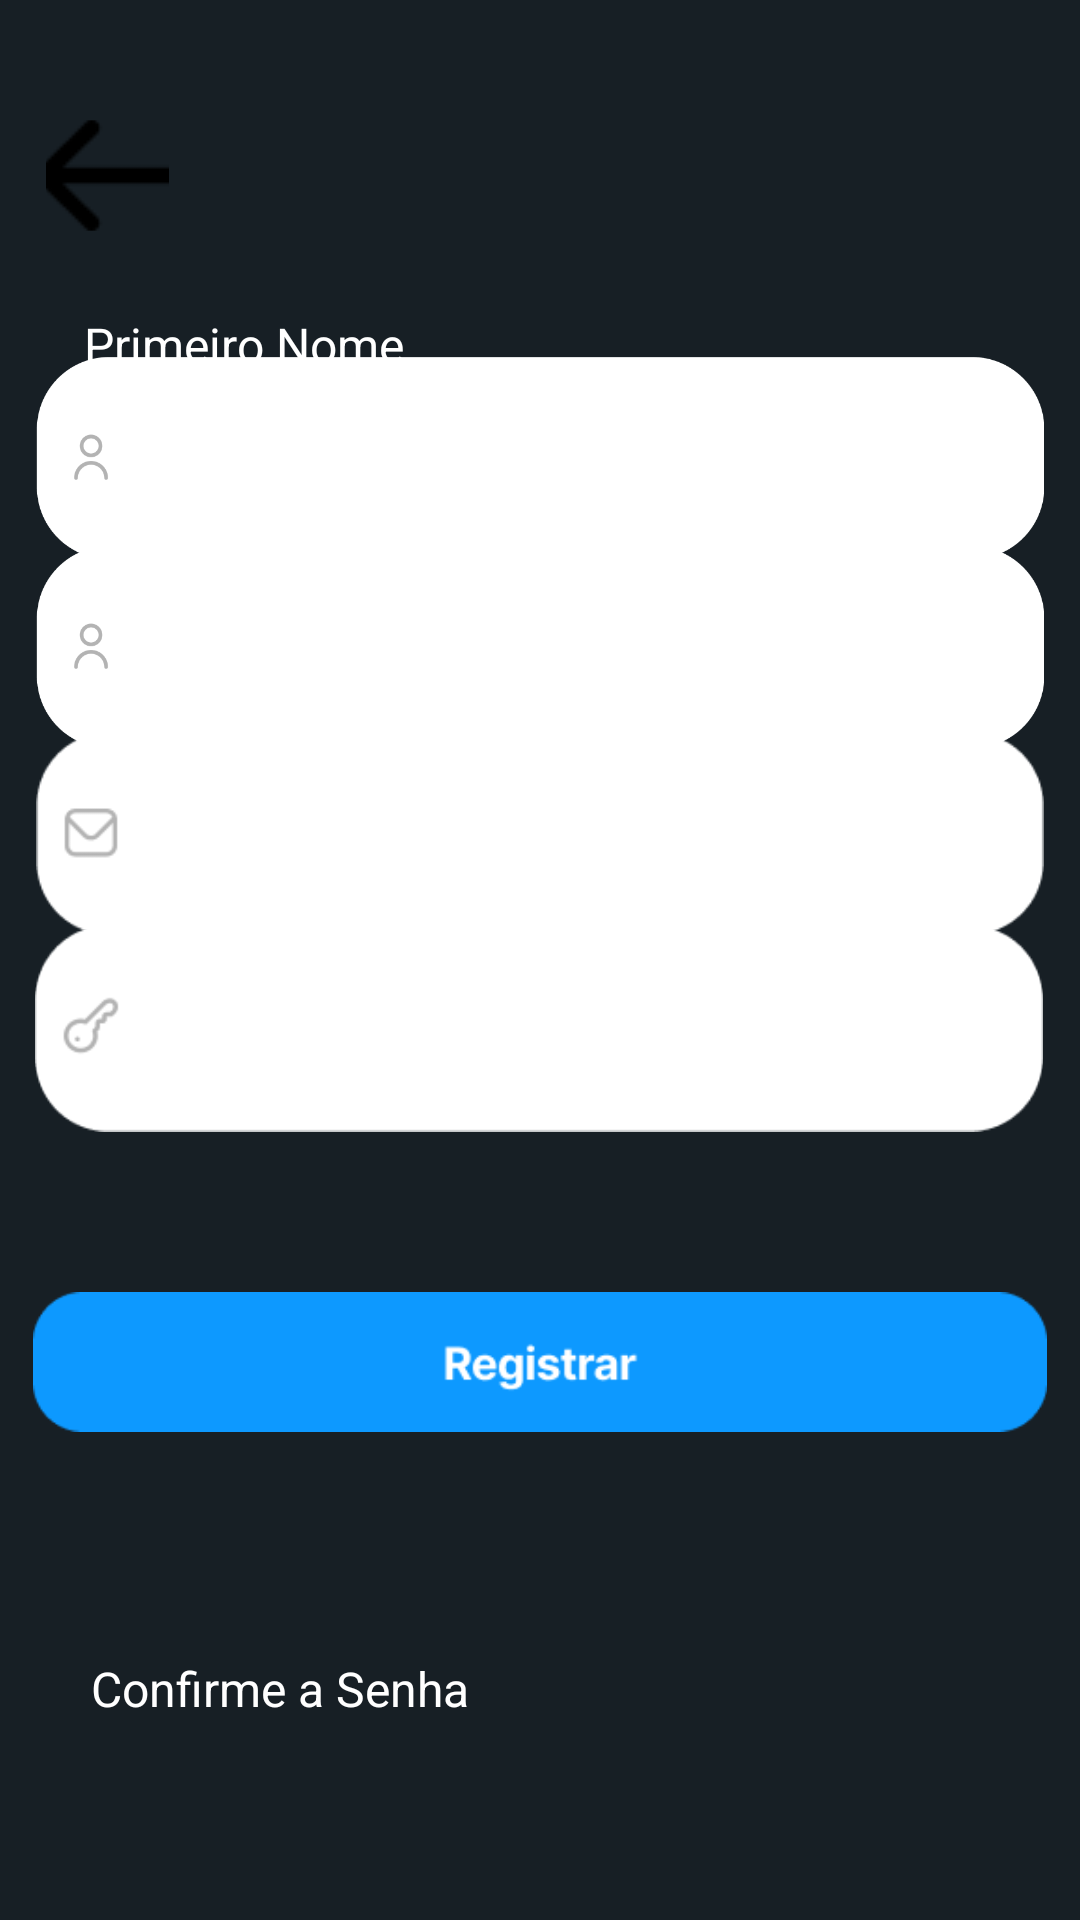

Android layout source for this screen:
<!-- AndroidManifest.xml: application theme Theme.Treino1 -->
<!-- res/layout/activy_main2.xml -->
<?xml version="1.0" encoding="utf-8"?>
<androidx.constraintlayout.widget.ConstraintLayout xmlns:android="http://schemas.android.com/apk/res/android"
    xmlns:app="http://schemas.android.com/apk/res-auto"
    xmlns:tools="http://schemas.android.com/tools"
    android:layout_width="match_parent"
    android:layout_height="match_parent"
    android:background="#171F25"
    tools:layout_editor_absoluteX="-2dp"
    tools:layout_editor_absoluteY="-18dp">

    <ImageView
        android:id="@+id/imageView8"
        android:layout_width="336dp"
        android:layout_height="236dp"
        app:layout_constraintBottom_toBottomOf="parent"
        app:layout_constraintEnd_toEndOf="parent"
        app:layout_constraintHorizontal_bias="0.5"
        app:layout_constraintStart_toStartOf="parent"
        app:layout_constraintTop_toTopOf="parent"
        app:layout_constraintVertical_bias="0.085"
        app:srcCompat="@drawable/nome"
        tools:ignore="ContentDescription" />

    <TextView
        android:id="@+id/textView5"
        android:layout_width="wrap_content"
        android:layout_height="wrap_content"
        android:layout_marginTop="332dp"
        android:inputType="textEmailAddress"
        android:text="Email"
        android:textColor="#FFFFFF"
        android:textSize="16sp"
        app:layout_constraintEnd_toEndOf="parent"
        app:layout_constraintHorizontal_bias="0.099"
        app:layout_constraintStart_toStartOf="parent"
        app:layout_constraintTop_toTopOf="parent"
        tools:ignore="HardcodedText,TextViewEdits,TouchTargetSizeCheck,VisualLintOverlap" />

    <ImageView
        android:id="@+id/imageView9"
        android:layout_width="336dp"
        android:layout_height="174dp"
        app:layout_constraintBottom_toBottomOf="parent"
        app:layout_constraintEnd_toEndOf="parent"
        app:layout_constraintHorizontal_bias="0.5"
        app:layout_constraintStart_toStartOf="parent"
        app:layout_constraintTop_toTopOf="parent"
        app:layout_constraintVertical_bias="0.409"
        app:srcCompat="@drawable/email"
        tools:ignore="ContentDescription" />

    <ImageView
        android:id="@+id/imageView12"
        android:layout_width="336dp"
        android:layout_height="236dp"
        app:layout_constraintBottom_toBottomOf="parent"
        app:layout_constraintEnd_toEndOf="parent"
        app:layout_constraintHorizontal_bias="0.493"
        app:layout_constraintStart_toStartOf="parent"
        app:layout_constraintTop_toTopOf="parent"
        app:layout_constraintVertical_bias="0.558"
        app:srcCompat="@drawable/senha"
        tools:ignore="ContentDescription" />

    <EditText
        android:id="@+id/editTextText6"
        android:layout_width="248dp"
        android:layout_height="21dp"
        android:layout_marginBottom="108dp"
        android:autofillHints=""
        android:background="@android:color/transparent"
        android:ems="10"
        android:inputType="textPassword"
        android:textSize="14sp"
        app:layout_constraintBottom_toBottomOf="@+id/imageView12"
        app:layout_constraintEnd_toEndOf="@+id/imageView12"
        app:layout_constraintHorizontal_bias="0.454"
        app:layout_constraintStart_toStartOf="@+id/imageView12"
        tools:ignore="LabelFor,SpeakableTextPresentCheck,TouchTargetSizeCheck" />

    <EditText
        android:id="@+id/editTextText"
        android:layout_width="248dp"
        android:layout_height="21dp"
        android:layout_marginTop="108dp"
        android:allowUndo="false"
        android:autofillHints=""
        android:background="@android:color/transparent"
        android:contextClickable="true"
        android:cursorVisible="true"
        android:ems="10"
        android:inputType="text"
        android:singleLine="false"
        android:textColor="@android:color/black"
        android:textSize="18sp"
        android:visibility="visible"
        app:layout_constraintEnd_toEndOf="parent"
        app:layout_constraintHorizontal_bias="0.49"
        app:layout_constraintStart_toStartOf="parent"
        app:layout_constraintTop_toTopOf="@+id/imageView8"
        tools:ignore="LabelFor,SpeakableTextPresentCheck,TouchTargetSizeCheck" />

    <TextView
        android:id="@+id/textView9"
        android:layout_width="wrap_content"
        android:layout_height="wrap_content"
        android:layout_marginTop="104dp"
        android:text="Primeiro Nome"
        android:textColor="#FFFFFF"
        android:textSize="16sp"
        app:layout_constraintEnd_toEndOf="parent"
        app:layout_constraintHorizontal_bias="0.111"
        app:layout_constraintStart_toStartOf="parent"
        app:layout_constraintTop_toTopOf="parent"
        tools:ignore="HardcodedText" />

    <TextView
        android:id="@+id/textView12"
        android:layout_width="wrap_content"
        android:layout_height="wrap_content"
        android:layout_marginTop="552dp"
        android:autofillHints=""
        android:text="Confirme a Senha"
        android:textColor="#FFFFFF"
        android:textSize="16sp"
        app:layout_constraintEnd_toEndOf="parent"
        app:layout_constraintHorizontal_bias="0.129"
        app:layout_constraintStart_toStartOf="parent"
        app:layout_constraintTop_toTopOf="parent"
        tools:ignore="HardcodedText,VisualLintOverlap" />

    <EditText
        android:id="@+id/editTextText5"
        android:layout_width="248dp"
        android:layout_height="21dp"
        android:layout_marginTop="76dp"
        android:background="@android:color/transparent"
        android:ems="10"
        android:inputType="textEmailAddress"
        android:textSize="18sp"
        app:layout_constraintEnd_toEndOf="parent"
        app:layout_constraintHorizontal_bias="0.472"
        app:layout_constraintStart_toStartOf="parent"
        app:layout_constraintTop_toTopOf="@+id/imageView9"
        tools:ignore="Autofill,LabelFor,SpeakableTextPresentCheck,TouchTargetSizeCheck" />

    <ImageView
        android:id="@+id/imageView10"
        android:layout_width="336dp"
        android:layout_height="236dp"
        android:layout_marginBottom="180dp"
        app:layout_constraintBottom_toBottomOf="parent"
        app:layout_constraintEnd_toEndOf="parent"
        app:layout_constraintHorizontal_bias="0.48"
        app:layout_constraintStart_toStartOf="parent"
        app:srcCompat="@drawable/senha"
        tools:ignore="ContentDescription" />

    <TextView
        android:id="@+id/textView11"
        android:layout_width="wrap_content"
        android:layout_height="wrap_content"
        android:layout_marginTop="440dp"
        android:text="Senha"
        android:textColor="#FFFFFF"
        android:textSize="16sp"
        app:layout_constraintEnd_toEndOf="parent"
        app:layout_constraintHorizontal_bias="0.098"
        app:layout_constraintStart_toStartOf="parent"
        app:layout_constraintTop_toTopOf="parent"
        tools:ignore="HardcodedText" />


    <ImageView
        android:id="@+id/imageView6"
        android:layout_width="336dp"
        android:layout_height="236dp"
        app:layout_constraintBottom_toBottomOf="parent"
        app:layout_constraintEnd_toEndOf="parent"
        app:layout_constraintHorizontal_bias="0.506"
        app:layout_constraintStart_toStartOf="parent"
        app:layout_constraintTop_toTopOf="parent"
        app:layout_constraintVertical_bias="0.241"
        app:srcCompat="@drawable/nome"
        tools:ignore="ContentDescription" />

    <TextView
        android:id="@+id/textView7"
        android:layout_width="wrap_content"
        android:layout_height="wrap_content"
        android:layout_marginTop="220dp"
        android:text="Ultimo Nome"
        android:textColor="#FFFFFF"
        android:textSize="16sp"
        app:layout_constraintEnd_toEndOf="parent"
        app:layout_constraintHorizontal_bias="0.122"
        app:layout_constraintStart_toStartOf="parent"
        app:layout_constraintTop_toTopOf="parent"
        tools:ignore="HardcodedText" />

    <EditText
        android:id="@+id/editTextText7"
        android:layout_width="248dp"
        android:layout_height="21dp"
        android:layout_marginBottom="112dp"
        android:background="@android:color/transparent"
        android:contentDescription="@string/imageView10"
        android:ems="10"
        android:inputType="textPassword"
        android:textSize="16sp"
        app:layout_constraintBottom_toBottomOf="@+id/imageView10"
        app:layout_constraintEnd_toEndOf="@+id/imageView10"
        app:layout_constraintHorizontal_bias="0.443"
        app:layout_constraintStart_toStartOf="@+id/imageView10"
        tools:ignore="Autofill,EditableContentDescCheck,LabelFor,TouchTargetSizeCheck" />

    <EditText
        android:id="@+id/editTextText8"
        android:layout_width="248dp"
        android:layout_height="21dp"
        android:layout_marginTop="108dp"
        android:background="@android:color/transparent"
        android:contentDescription="@string/imageView6"
        android:ems="10"
        android:inputType="text"
        android:text=""
        app:layout_constraintEnd_toEndOf="parent"
        app:layout_constraintHorizontal_bias="0.49"
        app:layout_constraintStart_toStartOf="parent"
        app:layout_constraintTop_toTopOf="@+id/imageView6"
        tools:ignore="Autofill,EditableContentDescCheck,LabelFor,TouchTargetSizeCheck" />

    <ImageButton
        android:id="@+id/imageButton"
        android:layout_width="41dp"
        android:layout_height="37dp"
        android:layout_marginTop="40dp"
        android:background="@android:color/transparent"
        android:contentDescription="@string/voltar"
        app:layout_constraintEnd_toEndOf="parent"
        app:layout_constraintHorizontal_bias="0.048"
        app:layout_constraintStart_toStartOf="parent"
        app:layout_constraintTop_toTopOf="parent"
        app:srcCompat="@drawable/voltar"
        tools:ignore="ImageContrastCheck,TouchTargetSizeCheck" />

    <ImageView
        android:id="@+id/imageView"
        android:layout_width="338dp"
        android:layout_height="68dp"
        android:layout_marginBottom="152dp"
        android:clickable="true"
        android:contentDescription="@string/registrar"
        android:focusable="true"
        app:layout_constraintBottom_toBottomOf="parent"
        app:layout_constraintEnd_toEndOf="parent"
        app:layout_constraintHorizontal_bias="0.493"
        app:layout_constraintStart_toStartOf="parent"
        app:srcCompat="@drawable/registrar" />

</androidx.constraintlayout.widget.ConstraintLayout>
<!-- resources referenced by this layout -->
<resources>
  <!-- drawable email: png bitmap (drawable, 2262 bytes) -->
  <!-- drawable nome: png bitmap (drawable, 8411 bytes) -->
  <!-- drawable registrar: png bitmap (drawable, 2899 bytes) -->
  <!-- drawable senha: png bitmap (drawable, 2526 bytes) -->
  <!-- drawable voltar: png bitmap (drawable, 426 bytes) -->
  <string name="imageView10">imagem10</string>
  <string name="imageView6">imagem6</string>
  <string name="registrar">registrar</string>
  <string name="voltar">voltar</string>
  <style name="Theme.Treino1" parent="Base.Theme.Treino1" />
  <style name="Base.Theme.Treino1" parent="Theme.Material3.DayNight.NoActionBar">
          
          
      </style>
</resources>
